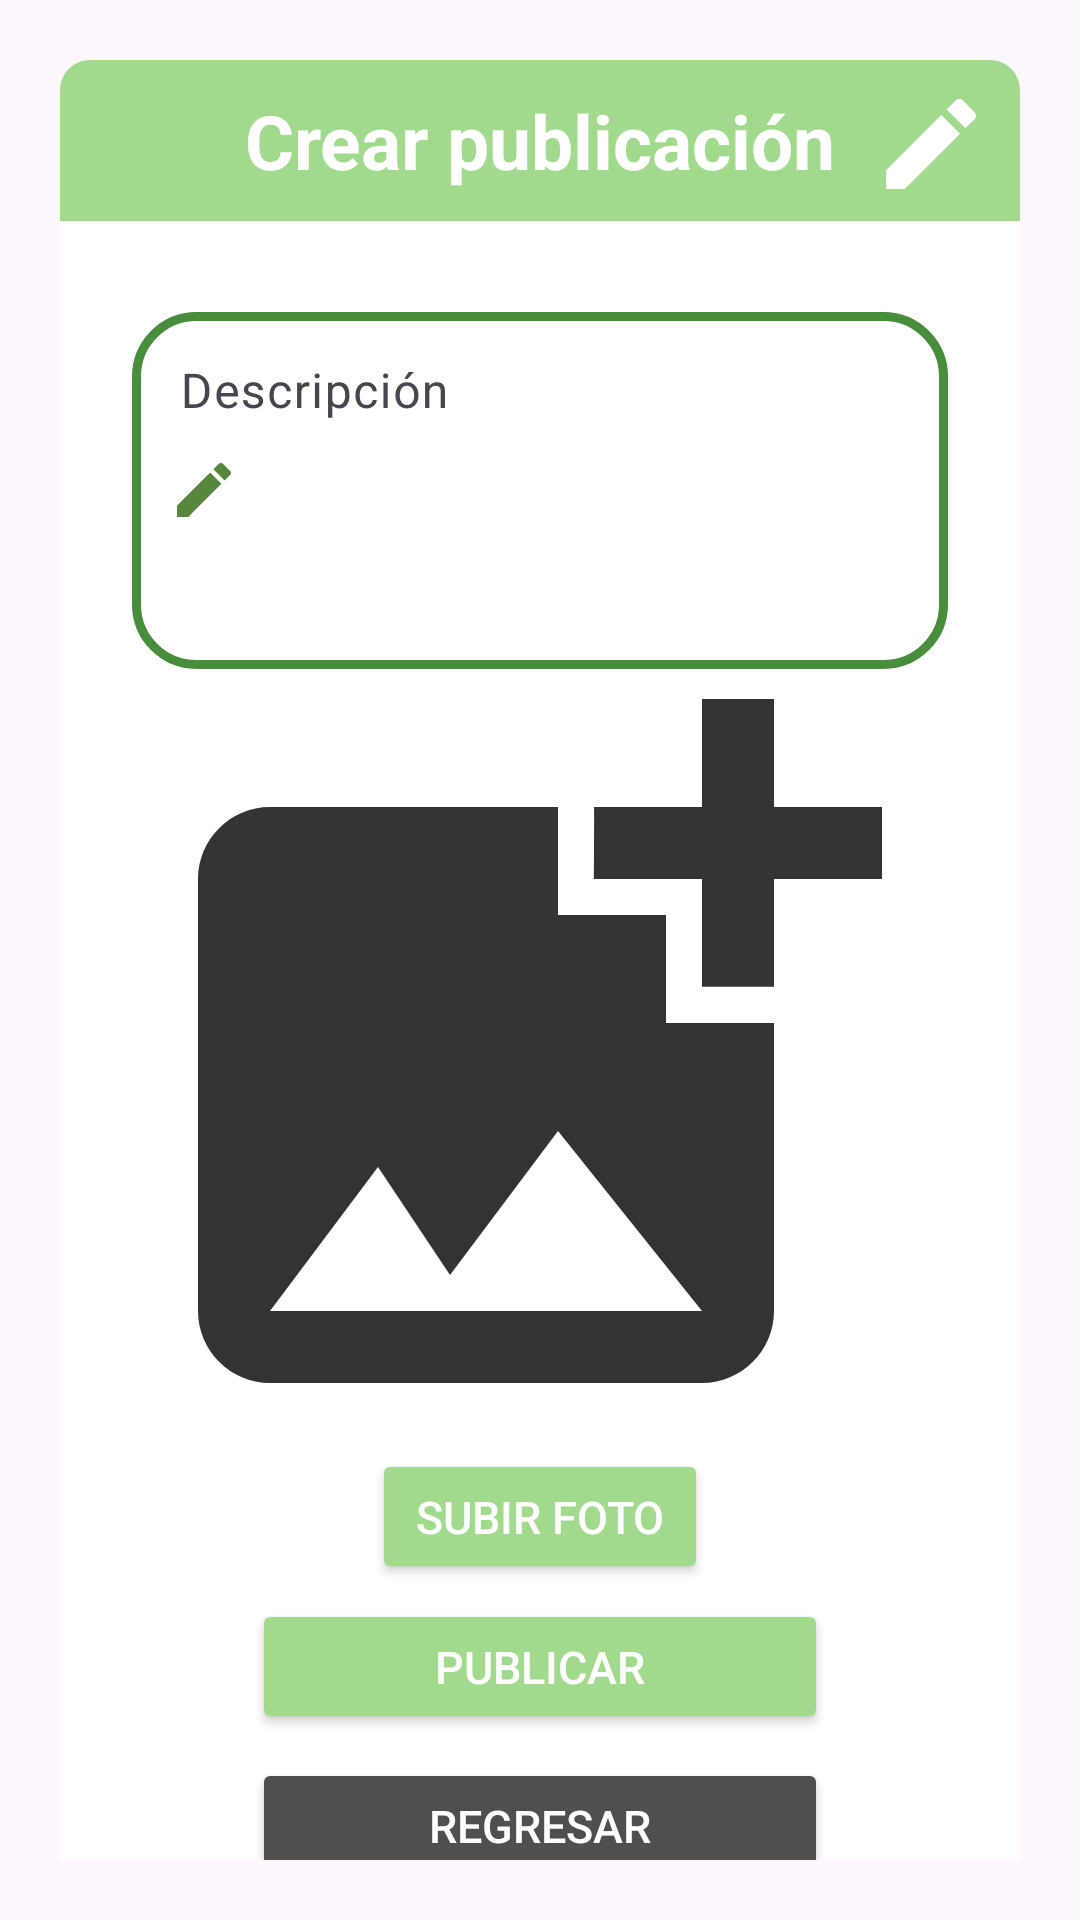

Android layout source for this screen:
<!-- AndroidManifest.xml: application theme Theme.NutriLife -->
<!-- res/layout/layout_crearpubli.xml -->
<?xml version="1.0" encoding="utf-8"?>
<androidx.constraintlayout.widget.ConstraintLayout xmlns:android="http://schemas.android.com/apk/res/android"
    android:layout_width="match_parent"
    android:layout_height="match_parent"
    xmlns:app="http://schemas.android.com/apk/res-auto"
    android:padding="20dp"
    android:id="@+id/layoutDialogContainer">

    <LinearLayout
        android:id="@+id/liner1"
        android:layout_width="match_parent"
        android:layout_height="wrap_content"
        android:orientation="horizontal"
        app:layout_constraintTop_toTopOf="@id/layoutDialogContainer"
        app:layout_constraintStart_toStartOf="parent"
        app:layout_constraintEnd_toEndOf="parent">

        <TextView
            android:layout_width="match_parent"
            android:layout_height="wrap_content"
            android:id="@+id/textTittle"
            android:padding="10dp"
            android:background="@drawable/editar_background"
            android:textColor="@color/white"
            android:textSize="25sp"
            android:textStyle="bold"
            app:layout_constraintTop_toTopOf="parent"
            android:text="Crear publicación"
            android:gravity="center"/>

        <ImageView
            android:id="@+id/imageIcon"
            android:layout_width="40dp"
            android:layout_height="40dp"
            android:layout_marginTop="8dp"
            android:contentDescription="@string/app_name"
            android:layout_marginStart="-50dp"
            android:src="@drawable/baseline_create_24"
            app:tint="@color/white" />
    </LinearLayout>

    <LinearLayout
        android:layout_width="match_parent"
        android:layout_height="wrap_content"
        android:orientation="vertical"
        android:padding="24dp"
        android:background="@color/white"
        app:layout_constraintTop_toBottomOf="@id/liner1"
        app:layout_constraintStart_toStartOf="parent"
        app:layout_constraintEnd_toEndOf="parent">

        <com.google.android.material.textfield.TextInputLayout
            android:layout_width="match_parent"
            android:layout_height="wrap_content"
            android:layout_marginTop="1dp"
            app:startIconDrawable="@drawable/baseline_create_24"
            app:startIconTint="#56873C"
            android:inputType="textCapSentences"
            >

            <com.google.android.material.textfield.TextInputEditText
                android:id="@+id/txtDescripcion"
                android:layout_width="match_parent"
                android:layout_height="119dp"
                android:background="@drawable/coustom_edittext"
                android:drawablePadding="8dp"
                android:ems="10"
                android:hint="Descripción"
                android:inputType="textMultiLine|textCapSentences"
                android:textColor="@color/black"
                android:textColorHint="@color/cardview_dark_background"
                android:lines="4"
                android:minLines="3"
                android:maxLines="6"
                android:gravity="top|start"
                />
        </com.google.android.material.textfield.TextInputLayout>

        <ImageView
            android:id="@+id/igPubli"
            android:layout_width="match_parent"
            android:layout_height="240dp"
            android:layout_marginTop="10dp"
            android:adjustViewBounds="true"
            android:scaleType="fitCenter"
            app:srcCompat="@drawable/ig_addimage" />

        <Button
            android:id="@+id/btnSubirFP"
            android:layout_width="match_parent"
            android:layout_height="45dp"
            android:layout_marginStart="80dp"
            android:layout_marginEnd="80dp"
            android:layout_marginTop="10dp"
            android:backgroundTint="@color/editper"
            app:layout_constraintBottom_toBottomOf="@id/layoutDialog"
            app:layout_constraintTop_toBottomOf="@id/layoutDialog"
            android:textSize="15dp"
            android:textColor="@color/white"
            android:text="Subir foto"/>

        <Button
            android:id="@+id/btnPublicar"
            android:layout_width="match_parent"
            android:layout_height="45dp"
            android:layout_marginStart="40dp"
            android:layout_marginEnd="40dp"
            android:layout_marginTop="5dp"
            android:backgroundTint="@color/editper"
            app:layout_constraintBottom_toBottomOf="@id/layoutDialog"
            app:layout_constraintTop_toBottomOf="@id/layoutDialog"
            android:textSize="15dp"
            android:textColor="@color/white"
            android:text="Publicar"/>

        <Button
            android:id="@+id/btnReg6"
            android:layout_width="match_parent"
            android:layout_height="45dp"
            android:layout_marginStart="40dp"
            android:layout_marginEnd="40dp"
            android:layout_marginTop="8dp"
            android:backgroundTint="@color/neutral"
            app:layout_constraintBottom_toBottomOf="@id/layoutDialog"
            app:layout_constraintTop_toBottomOf="@id/layoutDialog"
            android:textSize="15dp"
            android:textColor="@color/white"
            android:text="Regresar"/>
    </LinearLayout>
</androidx.constraintlayout.widget.ConstraintLayout>
<!-- resources referenced by this layout -->
<resources>
  <color name="black">#FF000000</color>
  <color name="editper">#A2DA8D</color>
  <color name="neutral">#514E4E</color>
  <color name="white">#FFFFFFFF</color>
  <!-- drawable baseline_create_24 (drawable) -->
  <vector android:height="24dp" android:tint="#56873C"
      android:viewportHeight="24" android:viewportWidth="24"
      android:width="24dp" xmlns:android="http://schemas.android.com/apk/res/android">
      <path android:fillColor="@android:color/white" android:pathData="M3,17.25V21h3.75L17.81,9.94l-3.75,-3.75L3,17.25zM20.71,7.04c0.39,-0.39 0.39,-1.02 0,-1.41l-2.34,-2.34c-0.39,-0.39 -1.02,-0.39 -1.41,0l-1.83,1.83 3.75,3.75 1.83,-1.83z"/>
  </vector>
  <!-- drawable coustom_edittext (drawable) -->
  <?xml version="1.0" encoding="utf-8"?>
  <shape xmlns:android="http://schemas.android.com/apk/res/android"
      android:shape="rectangle">
      <stroke
          android:width="3dp"
          android:color="@color/green"
          />
      <corners
          android:radius="20dp"/>
  </shape>
  <!-- drawable editar_background (drawable) -->
  <?xml version="1.0" encoding="utf-8"?>
  <shape xmlns:android="http://schemas.android.com/apk/res/android"
      android:shape="rectangle">
      <solid android:color="#A2DA8D"/>
      <corners android:topLeftRadius="10dp"
          android:topRightRadius="10dp"/>
  </shape>
  <!-- drawable ig_addimage (drawable-anydpi) -->
  <vector xmlns:android="http://schemas.android.com/apk/res/android"
      android:width="24dp"
      android:height="24dp"
      android:viewportWidth="24"
      android:viewportHeight="24"
      android:tint="#000000"
      android:alpha="0.8">
    <group android:scaleX="1.2"
        android:scaleY="1.2"
        android:translateX="-3"
        android:translateY="-2.4">
      <path
          android:fillColor="@android:color/white"
          android:pathData="M19,7v2.99s-1.99,0.01 -2,0L17,7h-3s0.01,-1.99 0,-2h3L17,2h2v3h3v2h-3zM16,11L16,8h-3L13,5L5,5c-1.1,0 -2,0.9 -2,2v12c0,1.1 0.9,2 2,2h12c1.1,0 2,-0.9 2,-2v-8h-3zM5,19l3,-4 2,3 3,-4 4,5L5,19z"/>
    </group>
  </vector>
  <string name="app_name">NutriLife</string>
  <style name="Theme.NutriLife" parent="Base.Theme.NutriLife" />
  <color name="green">#488D3C</color>
  <style name="Base.Theme.NutriLife" parent="Theme.Material3.DayNight.NoActionBar">
          
          
      </style>
</resources>
